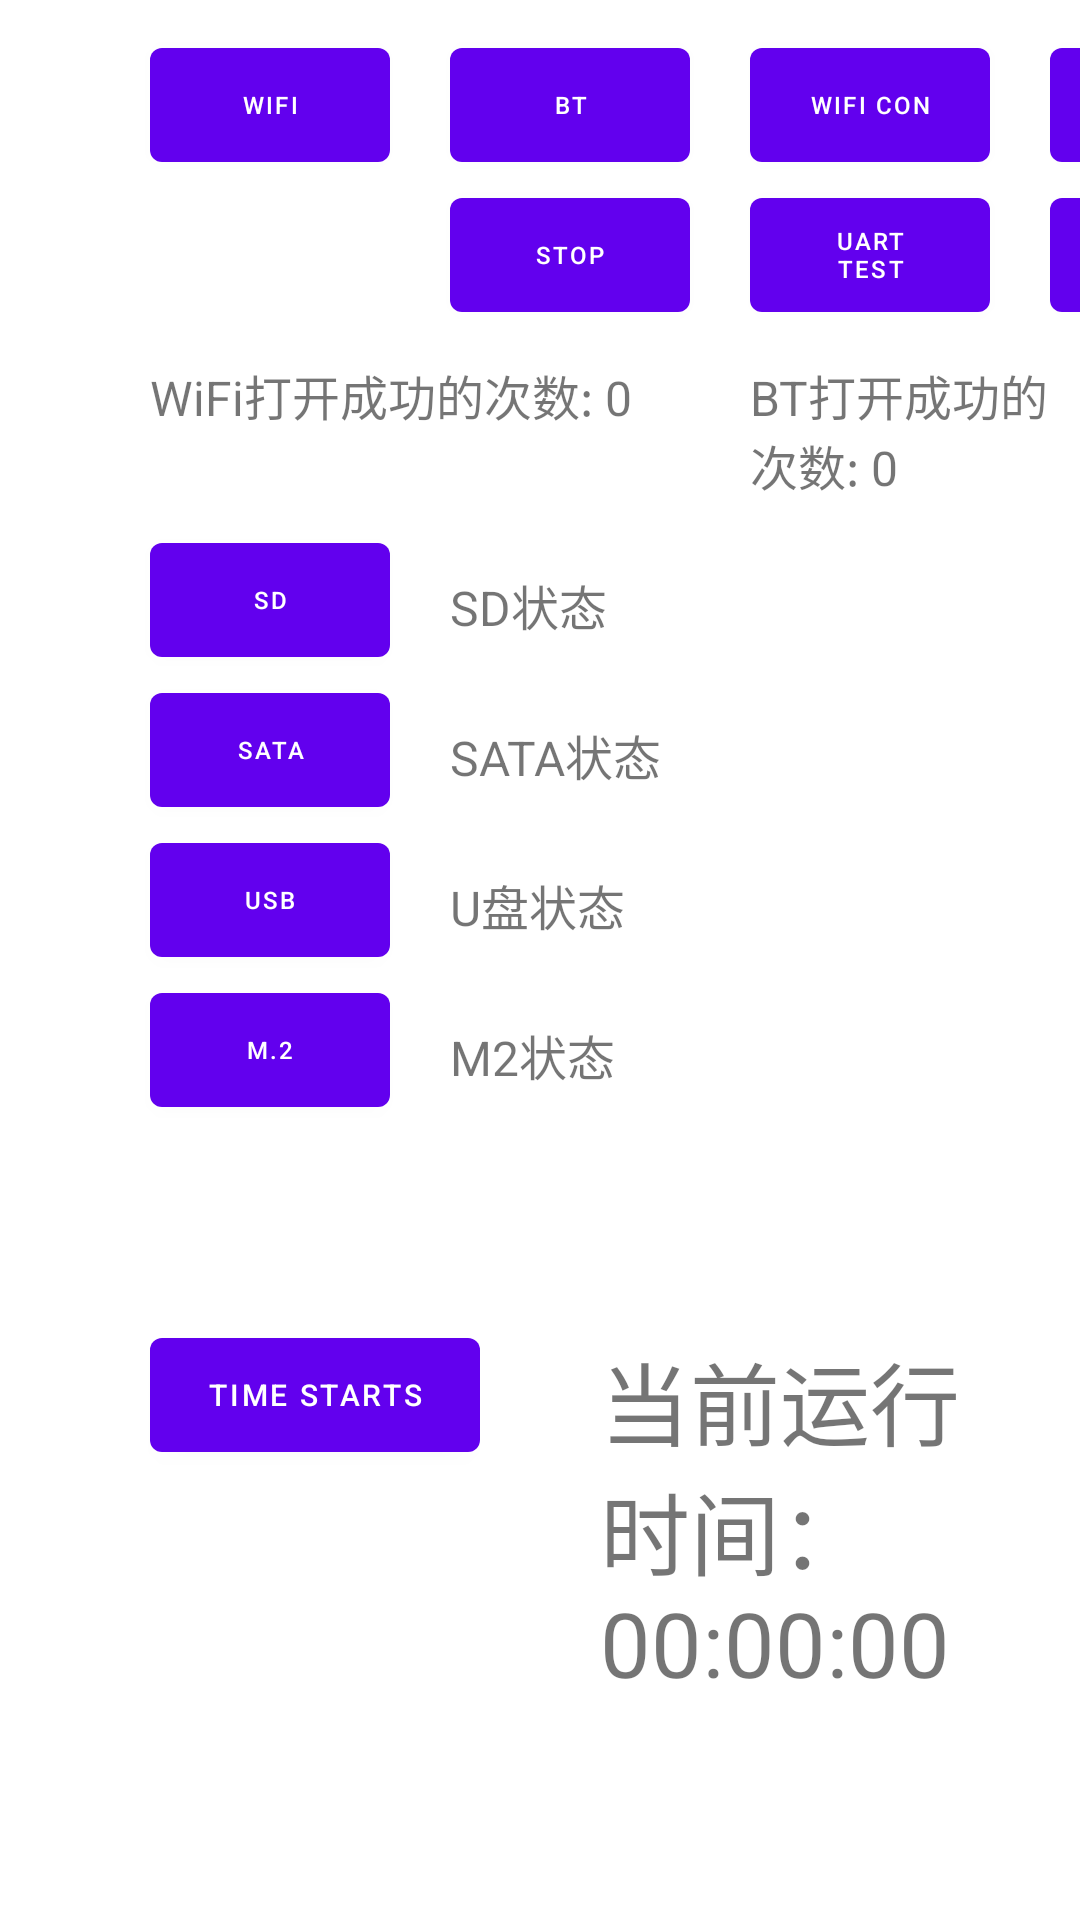

Produce the Android XML layout that renders to this screen, including the resource entries it uses.
<!-- AndroidManifest.xml: activity theme Theme.Rpdzkjtest.NoActionBar -->
<!-- res/layout/activity_main.xml -->
<?xml version="1.0" encoding="utf-8"?>
<androidx.coordinatorlayout.widget.CoordinatorLayout xmlns:android="http://schemas.android.com/apk/res/android"
    android:layout_width="match_parent"
    android:layout_height="match_parent">


    <Button
        android:id="@+id/wifi_button"
        android:layout_width="80dp"
        android:layout_height="50dp"
        android:layout_marginTop="10dp"
        android:layout_marginLeft="50dp"
        android:text="WiFi"
        android:textSize="8sp" />

    <Button
        android:id="@+id/bluetooth_button"
        android:layout_width="80dp"
        android:layout_height="50dp"
        android:layout_marginTop="10dp"
        android:layout_marginLeft="150dp"
        android:text="BT"
        android:textSize="8sp" />



  <Button
     android:id="@+id/wifi_status_test_button"
     android:layout_width="80dp"
     android:layout_height="50dp"
     android:layout_marginTop="10dp"
     android:layout_marginLeft="250dp"
     android:text="WIFI con"
     android:textSize="8sp" />



<Button
    android:id="@+id/ethernet_status_test_button"
    android:layout_width="80dp"
    android:layout_height="50dp"
    android:layout_marginTop="10dp"
    android:layout_marginLeft="350dp"
    android:text="eth con"
    android:textSize="8sp" />


    <Button
        android:id="@+id/double_video_button"
        android:layout_width="80dp"
        android:layout_height="50dp"
        android:layout_marginTop="10dp"
        android:layout_marginLeft="450dp"
        android:text="double video"
        android:textSize="8sp" />

    <Button
        android:id="@+id/multi_camera_button"
        android:layout_width="80dp"
        android:layout_height="50dp"
        android:layout_marginTop="10dp"
        android:layout_marginLeft="550dp"
        android:text="multi camera"
        android:textSize="8sp" />

    <Button
        android:id="@+id/camera_test_button"
        android:layout_width="80dp"
        android:layout_height="50dp"
        android:layout_marginTop="10dp"
        android:layout_marginLeft="650dp"
        android:text="camera test"
        android:textSize="8sp" />

    <Button
        android:id="@+id/reboot_test_button"
        android:layout_width="80dp"
        android:layout_height="50dp"
        android:layout_marginTop="10dp"
        android:layout_marginLeft="750dp"
        android:text="reboot test"
        android:textSize="8sp" />



    <Button
        android:id="@+id/stop_button"
        android:layout_width="80dp"
        android:layout_height="50dp"
        android:layout_marginTop="60dp"
        android:layout_marginLeft="150dp"
        android:text="STOP"
        android:textSize="8sp" />

    <Button
        android:id="@+id/uart_test_button"
        android:layout_width="80dp"
        android:layout_height="50dp"
        android:layout_marginTop="60dp"
        android:layout_marginLeft="250dp"
        android:text="uart test"
        android:textSize="8sp" />

    <Button
        android:id="@+id/can_test_button"
        android:layout_width="80dp"
        android:layout_height="50dp"
        android:layout_marginTop="60dp"
        android:layout_marginLeft="350dp"
        android:text="can test"
        android:textSize="8sp" />

    <Button
        android:id="@+id/spi_test_button"
        android:layout_width="80dp"
        android:layout_height="50dp"
        android:layout_marginTop="60dp"
        android:layout_marginLeft="450dp"
        android:text="spi test"
        android:textSize="8sp" />

    <Button
        android:id="@+id/camera_display_button"
        android:layout_width="80dp"
        android:layout_height="50dp"
        android:layout_marginTop="60dp"
        android:layout_marginLeft="550dp"
        android:text="camera display"
        android:textSize="8sp" />

    <TextView
        android:id="@+id/wifi_count_text_view"
        android:layout_width="wrap_content"
        android:layout_height="wrap_content"
        android:layout_marginTop="120dp"
        android:layout_marginLeft="50dp"
        android:text="WiFi打开成功的次数: 0"
        android:textSize="16sp" />

    <TextView
        android:id="@+id/bluetooth_count_text_view"
        android:layout_width="wrap_content"
        android:layout_height="wrap_content"
        android:layout_marginTop="120dp"
        android:layout_marginLeft="250dp"
        android:text="BT打开成功的次数: 0"
        android:textSize="16sp" />




    <Button
        android:id="@+id/sd_test_button"
        android:layout_width="80dp"
        android:layout_height="50dp"
        android:layout_marginTop="175dp"
        android:layout_marginLeft="50dp"
        android:text="SD"
        android:textSize="8sp" />

    <TextView
        android:id="@+id/sd_status_text_view"
        android:layout_width="wrap_content"
        android:layout_height="wrap_content"
        android:layout_marginTop="190dp"
        android:layout_marginLeft="150dp"
        android:text="SD状态"
        android:textSize="16sp" />



    <TextView
        android:id="@+id/sd_check_status_text_view"
        android:layout_width="wrap_content"
        android:layout_height="wrap_content"
        android:layout_marginTop="190dp"
        android:layout_marginLeft="800dp"
        android:text="测试次数："
        android:textSize="16sp" />

    <Button
        android:id="@+id/sata_test_button"
        android:layout_width="80dp"
        android:layout_height="50dp"
        android:layout_marginTop="225dp"
        android:layout_marginLeft="50dp"
        android:text="SATA"
        android:textSize="8sp" />

      <TextView
          android:id="@+id/sata_status_text_view"
          android:layout_width="wrap_content"
          android:layout_height="wrap_content"
          android:layout_marginTop="240dp"
          android:layout_marginLeft="150dp"
          android:text="SATA状态"
          android:textSize="16sp" />



    <TextView
        android:id="@+id/sata_check_status_text_view"
        android:layout_width="wrap_content"
        android:layout_height="wrap_content"
        android:layout_marginTop="240dp"
        android:layout_marginLeft="800dp"
        android:text="测试次数："
        android:textSize="16sp" />

    <Button
        android:id="@+id/usb_test_button"
        android:layout_width="80dp"
        android:layout_height="50dp"
        android:layout_marginTop="275dp"
        android:layout_marginLeft="50dp"
        android:text="USB"
        android:textSize="8sp" />

    <TextView
        android:id="@+id/usb_status_text_view"
        android:layout_width="wrap_content"
        android:layout_height="wrap_content"
        android:layout_marginTop="290dp"
        android:layout_marginLeft="150dp"
        android:text="U盘状态"
        android:textSize="16sp" />



    <TextView
        android:id="@+id/udisk_check_status_text_view"
        android:layout_width="wrap_content"
        android:layout_height="wrap_content"
        android:layout_marginTop="290dp"
        android:layout_marginLeft="800dp"
        android:text="测试次数："
        android:textSize="16sp" />

    <Button
        android:id="@+id/m2_test_button"
        android:layout_width="80dp"
        android:layout_height="50dp"
        android:layout_marginTop="325dp"
        android:layout_marginLeft="50dp"
        android:text="M.2"
        android:textSize="8sp" />

    <TextView
        android:id="@+id/M2_status_text_view"
        android:layout_width="wrap_content"
        android:layout_height="wrap_content"
        android:layout_marginTop="340dp"
        android:layout_marginLeft="150dp"
        android:text="M2状态"
        android:textSize="16sp" />



    <TextView
        android:id="@+id/m2_check_status_text_view"
        android:layout_width="wrap_content"
        android:layout_height="wrap_content"
        android:layout_marginTop="340dp"
        android:layout_marginLeft="800dp"
        android:text="测试次数："
        android:textSize="16sp" />


     <TextView
         android:id="@+id/sd_used_space_text_view"
         android:layout_width="wrap_content"
         android:layout_height="wrap_content"
         android:layout_marginTop="190dp"
         android:layout_marginLeft="400dp"
         android:text="已使用容量/总容量"
         android:textSize="16sp" />

     <TextView
         android:id="@+id/sata_used_space_text_view"
         android:layout_width="wrap_content"
         android:layout_height="wrap_content"
         android:layout_marginTop="240dp"
         android:layout_marginLeft="400dp"
         android:text="已使用容量/总容量"
         android:textSize="16sp" />

     <TextView
         android:id="@+id/udisk_used_space_text_view"
         android:layout_width="wrap_content"
         android:layout_height="wrap_content"
         android:layout_marginTop="290dp"
         android:layout_marginLeft="400dp"
         android:text="已使用容量/总容量"
         android:textSize="16sp" />

     <TextView
         android:id="@+id/m2_used_space_text_view"
         android:layout_width="wrap_content"
         android:layout_height="wrap_content"
         android:layout_marginTop="340dp"
         android:layout_marginLeft="400dp"
         android:text="已使用容量/总容量"
         android:textSize="16sp" />

    <Button
        android:id="@+id/start_time_button"
        android:layout_width="110dp"
        android:layout_height="50dp"
        android:layout_marginTop="440dp"
        android:layout_marginLeft="50dp"
        android:text="time starts"
        android:textSize="10sp" />

    <TextView
        android:id="@+id/get_time_text_view"
        android:layout_width="wrap_content"
        android:layout_height="wrap_content"
        android:layout_marginTop="445dp"
        android:layout_marginLeft="200dp"
        android:text="当前运行时间： 00:00:00"
        android:textSize="30sp" />





</androidx.coordinatorlayout.widget.CoordinatorLayout>
<!-- resources referenced by this layout -->
<resources>
  <style name="Theme.Rpdzkjtest.NoActionBar">
          <item name="windowActionBar">false</item>
          <item name="windowNoTitle">true</item>
      </style>
</resources>
